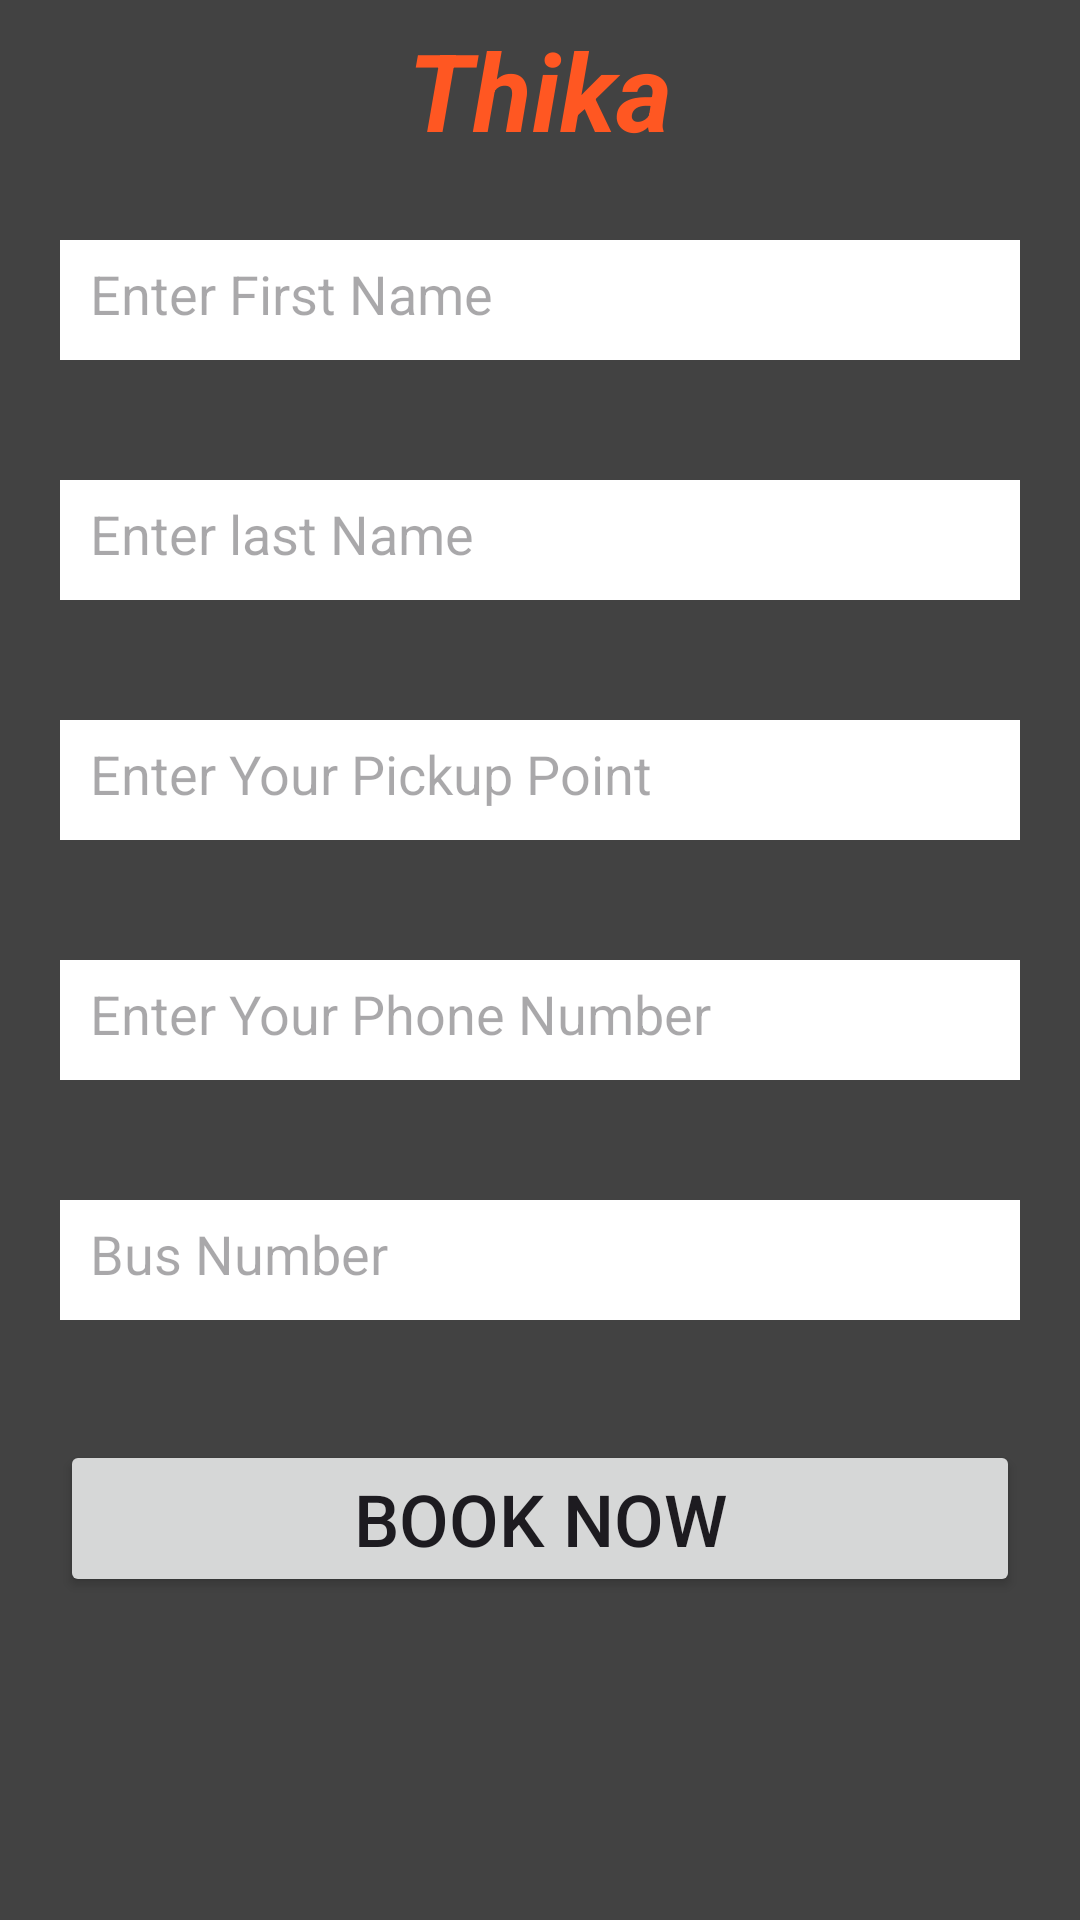

Produce the Android XML layout that renders to this screen, including the resource entries it uses.
<!-- AndroidManifest.xml: application theme Theme.ModernTravel -->
<!-- res/layout/activity_thika.xml -->
<?xml version="1.0" encoding="utf-8"?>
<LinearLayout
    xmlns:android="http://schemas.android.com/apk/res/android"
    xmlns:app="http://schemas.android.com/apk/res-auto"
    xmlns:tools="http://schemas.android.com/tools"
    android:id="@+id/main"
    android:layout_width="match_parent"
    android:layout_height="match_parent"
    android:orientation="vertical"
    android:background="@color/cardview_dark_background"
    tools:context=".thika">
    <TextView
        android:layout_width="match_parent"
        android:layout_height="60dp"
        android:text="Thika"
        android:textStyle="bold|italic"
        android:textSize="36sp"
        android:gravity="center"
        android:textColor="#FF5722"/>
    <ScrollView
        android:layout_width="match_parent"
        android:layout_height="wrap_content">
        <LinearLayout
            android:layout_width="match_parent"
            android:layout_height="wrap_content"
            android:orientation="vertical">
            <LinearLayout
                android:layout_width="match_parent"
                android:layout_height="wrap_content"
                android:orientation="vertical">

                <EditText
                    android:id="@+id/wlfirst_name"
                    android:layout_width="match_parent"
                    android:layout_height="40dp"
                    android:layout_margin="20dp"
                    android:background="@color/white"
                    android:hint="Enter First Name"
                    android:padding="10dp"
                    android:visibility="visible" />
                <EditText
                    android:layout_width="match_parent"
                    android:layout_height="40dp"
                    android:layout_margin="20dp"
                    android:padding="10dp"
                    android:hint="Enter last Name"
                    android:id="@+id/wllast_name"
                    android:background="@color/white"/>

                <EditText
                    android:layout_width="match_parent"
                    android:layout_height="40dp"
                    android:layout_margin="20dp"
                    android:padding="10dp"
                    android:hint="Enter Your Pickup Point"
                    android:id="@+id/wlpickup_point"
                    android:background="@color/white"/>
                <EditText
                    android:layout_width="match_parent"
                    android:layout_height="40dp"
                    android:layout_margin="20dp"
                    android:padding="10dp"
                    android:phoneNumber="true"
                    android:hint="Enter Your Phone Number"
                    android:id="@+id/wlphone_number"
                    android:background="@color/white"
                    tools:ignore="Deprecated" />
                <EditText
                    android:layout_width="match_parent"
                    android:layout_height="40dp"
                    android:layout_margin="20dp"
                    android:padding="10dp"
                    android:phoneNumber="true"
                    android:hint="Bus Number"
                    android:id="@+id/wlbus_number"
                    android:background="@color/white"
                    tools:ignore="Deprecated" />
                <Button
                    android:layout_width="match_parent"
                    android:layout_height="wrap_content"
                    android:layout_marginTop="20dp"
                    android:layout_marginLeft="20dp"
                    android:layout_marginRight="20dp"
                    android:text="Book Now"
                    android:id="@+id/wlbook"
                    android:textSize="24sp"/>
            </LinearLayout>
        </LinearLayout>
    </ScrollView>
</LinearLayout>
<!-- resources referenced by this layout -->
<resources>
  <style name="Theme.ModernTravel" parent="Base.Theme.ModernTravel" />
  <style name="Base.Theme.ModernTravel" parent="Theme.Material3.DayNight.NoActionBar">
          
          
      </style>
  <!-- not gathered from this repository: default colours our renderer supplied (Android Studio template values) -->
  <color name="white">#FFFFFFFF</color>
</resources>
